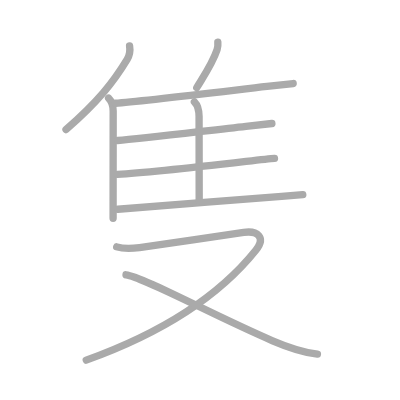
t = 0.00 s
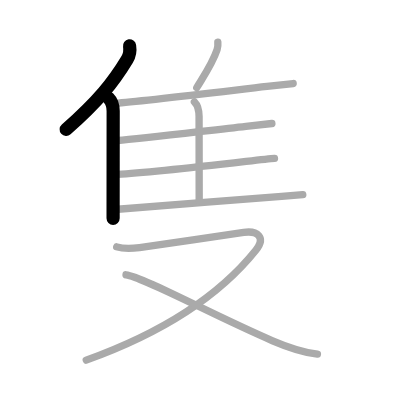
t = 2.00 s
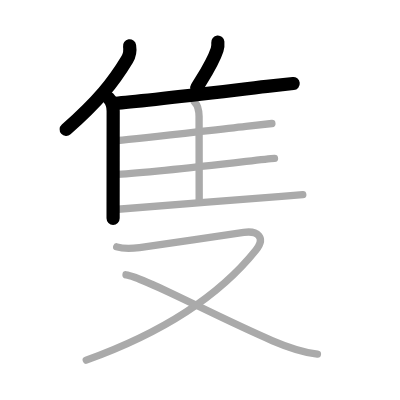
t = 4.00 s
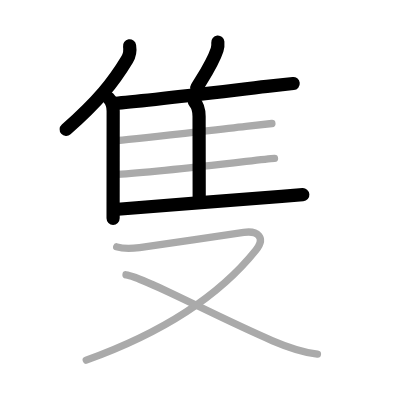
t = 6.00 s
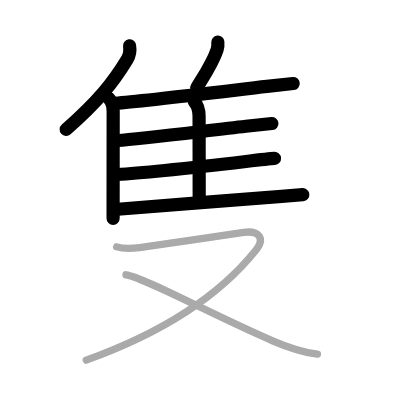
t = 8.00 s
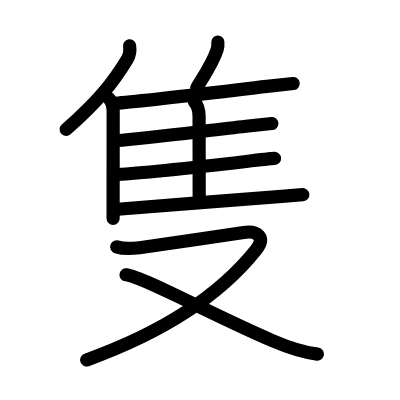
t = 10.00 s

The animated SVG that drew these frames (rendered in a browser with its animation timeline set to each time). Animation: 10 SMIL elements (animate=10); one cycle of 10.00 s.

<?xml version="1.0" standalone="no"?>
<!DOCTYPE svg PUBLIC "-//W3C//DTD SVG 1.1//EN"   "http://www.w3.org/Graphics/SVG/1.1/DTD/svg11.dtd">
<svg width="400px" height="400px"  version="1.1" xmlns="http://www.w3.org/2000/svg">
  <defs>
    <marker id="Triangle" viewBox="0 0 10 10" refX="0" refY="5" markerUnits="strokeWidth" markerWidth="3" style="stroke-opacity:0%;fill:#aaaaaa;" markerHeight="2" orient="auto">
      <path d="M 0 0 L 10 5 L 0 10 z" />
    </marker>
    
    <marker id="Arrow" viewBox="0 0 10 10" refX="5" refY="5" markerUnits="strokeWidth" markerWidth="1.8" style="stroke-opacity:0%;fill:#770000;" markerHeight="2" orient="auto">
      <path d="M 0 4 L 6 4 L 4 1 L 10 5 L 4 9 L 6 6 L 0 6 z" />
        <circle cx="5" cy="5" r="5" />
      </marker>
    
    <marker id="TriangleRed" viewBox="0 0 10 10" refX="0" refY="5" markerUnits="strokeWidth" markerWidth="3" style="stroke-opacity:0%;fill:#CC0000;" markerHeight="2" orient="auto">
      <path d="M 0 0 L 10 5 L 0 10 z" />
    </marker>
    
    <marker id="ArrowRed" viewBox="0 0 10 10" refX="5" refY="5" markerUnits="strokeWidth" markerWidth="1.8" style="stroke-opacity:0%;fill:#CC0000;" markerHeight="2" orient="auto">
      <path d="M 0 4 L 6 4 L 4 1 L 10 5 L 4 9 L 6 6 L 0 6 z" />
        <circle cx="5" cy="5" r="5" />
      </marker>
    
  </defs>
  
  <path style="fill:#ffffff; fill-opacity:100%; fill-rule:evenodd; stroke-width:0;" d="M 0 0 L 400px 0 L 400px 400px L 0 400px L 0 0" />

  <g transform="scale(3.6697247706422 3.6697247706422)">
<path style="fill:none; fill-opacity:0%; fill-rule:evenodd; stroke:#aaaaaa; stroke-opacity:100%; stroke-width: 1.5pt; stroke-linejoin:round; stroke-linecap:round;" d="M35.31 12.5c0.19 1.16-0.05 2.67-0.65 3.67c-3.82 6.32-7.92 11.43-16.67 19.13"></path>
<path style="fill:none; fill-opacity:0%; fill-rule:evenodd; stroke:#aaaaaa; stroke-opacity:100%; stroke-width: 1.5pt; stroke-linejoin:round; stroke-linecap:round;" d="M29.59 26.72c0.97 0.97 1.25 2.15 1.25 3.53c0 6.5-0.02 17.37-0.02 24.75c0 1.72 0 3.26 0 4.5"></path>
<path style="fill:none; fill-opacity:0%; fill-rule:evenodd; stroke:#aaaaaa; stroke-opacity:100%; stroke-width: 1.5pt; stroke-linejoin:round; stroke-linecap:round;" d="M59.36 11.5c0.06 0.65-0.02 1.5-0.2 2.05c-1.16 3.54-2.88 6.02-5.54 10.33"></path>
<path style="fill:none; fill-opacity:0%; fill-rule:evenodd; stroke:#aaaaaa; stroke-opacity:100%; stroke-width: 1.5pt; stroke-linejoin:round; stroke-linecap:round;" d="M31.43 28.13c6.94-0.49 29.27-3.19 41.32-4.58c3.62-0.42 6.25-0.71 7.14-0.79"></path>
<path style="fill:none; fill-opacity:0%; fill-rule:evenodd; stroke:#aaaaaa; stroke-opacity:100%; stroke-width: 1.5pt; stroke-linejoin:round; stroke-linecap:round;" d="M32.11 57.02c7.24-0.52 32.81-2.63 44.64-3.52c2.92-0.22 5-0.38 5.76-0.45"></path>
<path style="fill:none; fill-opacity:0%; fill-rule:evenodd; stroke:#aaaaaa; stroke-opacity:100%; stroke-width: 1.5pt; stroke-linejoin:round; stroke-linecap:round;" d="M52.97 27.74c0.96 0.96 1.28 2.26 1.28 4.03c0 6.73 0.03 13.23 0.03 23.02"></path>
<path style="fill:none; fill-opacity:0%; fill-rule:evenodd; stroke:#aaaaaa; stroke-opacity:100%; stroke-width: 1.5pt; stroke-linejoin:round; stroke-linecap:round;" d="M32.04 38.28c6.35-0.4 24.6-2.73 34.98-3.87c3.53-0.39 6.14-0.67 7.07-0.75"></path>
<path style="fill:none; fill-opacity:0%; fill-rule:evenodd; stroke:#aaaaaa; stroke-opacity:100%; stroke-width: 1.5pt; stroke-linejoin:round; stroke-linecap:round;" d="M32.01 47.53c6.61-0.33 24.38-2.29 35.04-3.53c3.79-0.44 6.65-0.76 7.75-0.83"></path>
<path style="fill:none; fill-opacity:0%; fill-rule:evenodd; stroke:#aaaaaa; stroke-opacity:100%; stroke-width: 1.5pt; stroke-linejoin:round; stroke-linecap:round;" d="M31.8 67.27C34 68 36 67.75 38.02 67.5c3.04-0.37 22.01-3.21 28.39-4.16c3.65-0.54 6.17 1.26 3.3 4.84C59.25 81.25 43.62 90.88 23.5 98.13"></path>
<path style="fill:none; fill-opacity:0%; fill-rule:evenodd; stroke:#aaaaaa; stroke-opacity:100%; stroke-width: 1.5pt; stroke-linejoin:round; stroke-linecap:round;" d="M34.34 74.88c4.47 0.48 23.41 10.87 39.94 17.98c3.87 1.66 8.01 3.13 12.22 3.64"></path>

<path style="fill:none; fill-opacity:0%; fill-rule:evenodd; stroke:#000000; stroke-opacity:100%; stroke-width: 2.7pt; stroke-linejoin:round; stroke-linecap:round;" d="M35.31 12.5c0.19 1.16-0.05 2.67-0.65 3.67c-3.82 6.32-7.92 11.43-16.67 19.13" pathLength="100" stroke-dashoffset="100" stroke-dasharray="100 105"><animate id="dashAnim1" attributeName="stroke-dashoffset" from="100" to="0" dur="1s" calcMode="linear" fill="freeze"/></path>
<path style="fill:none; fill-opacity:0%; fill-rule:evenodd; stroke:#000000; stroke-opacity:100%; stroke-width: 2.7pt; stroke-linejoin:round; stroke-linecap:round;" d="M29.59 26.72c0.97 0.97 1.25 2.15 1.25 3.53c0 6.5-0.02 17.37-0.02 24.75c0 1.72 0 3.26 0 4.5" pathLength="100" stroke-dashoffset="100" stroke-dasharray="100 105"><animate id="dashAnim2" attributeName="stroke-dashoffset" from="100" to="0" dur="1s" calcMode="linear" begin="dashAnim1.end" fill="freeze"/></path>
<path style="fill:none; fill-opacity:0%; fill-rule:evenodd; stroke:#000000; stroke-opacity:100%; stroke-width: 2.7pt; stroke-linejoin:round; stroke-linecap:round;" d="M59.36 11.5c0.06 0.65-0.02 1.5-0.2 2.05c-1.16 3.54-2.88 6.02-5.54 10.33" pathLength="100" stroke-dashoffset="100" stroke-dasharray="100 105"><animate id="dashAnim3" attributeName="stroke-dashoffset" from="100" to="0" dur="1s" calcMode="linear" begin="dashAnim2.end" fill="freeze"/></path>
<path style="fill:none; fill-opacity:0%; fill-rule:evenodd; stroke:#000000; stroke-opacity:100%; stroke-width: 2.7pt; stroke-linejoin:round; stroke-linecap:round;" d="M31.43 28.13c6.94-0.49 29.27-3.19 41.32-4.58c3.62-0.42 6.25-0.71 7.14-0.79" pathLength="100" stroke-dashoffset="100" stroke-dasharray="100 105"><animate id="dashAnim4" attributeName="stroke-dashoffset" from="100" to="0" dur="1s" calcMode="linear" begin="dashAnim3.end" fill="freeze"/></path>
<path style="fill:none; fill-opacity:0%; fill-rule:evenodd; stroke:#000000; stroke-opacity:100%; stroke-width: 2.7pt; stroke-linejoin:round; stroke-linecap:round;" d="M32.11 57.02c7.24-0.52 32.81-2.63 44.64-3.52c2.92-0.22 5-0.38 5.76-0.45" pathLength="100" stroke-dashoffset="100" stroke-dasharray="100 105"><animate id="dashAnim5" attributeName="stroke-dashoffset" from="100" to="0" dur="1s" calcMode="linear" begin="dashAnim4.end" fill="freeze"/></path>
<path style="fill:none; fill-opacity:0%; fill-rule:evenodd; stroke:#000000; stroke-opacity:100%; stroke-width: 2.7pt; stroke-linejoin:round; stroke-linecap:round;" d="M52.97 27.74c0.96 0.96 1.28 2.26 1.28 4.03c0 6.73 0.03 13.23 0.03 23.02" pathLength="100" stroke-dashoffset="100" stroke-dasharray="100 105"><animate id="dashAnim6" attributeName="stroke-dashoffset" from="100" to="0" dur="1s" calcMode="linear" begin="dashAnim5.end" fill="freeze"/></path>
<path style="fill:none; fill-opacity:0%; fill-rule:evenodd; stroke:#000000; stroke-opacity:100%; stroke-width: 2.7pt; stroke-linejoin:round; stroke-linecap:round;" d="M32.04 38.28c6.35-0.4 24.6-2.73 34.98-3.87c3.53-0.39 6.14-0.67 7.07-0.75" pathLength="100" stroke-dashoffset="100" stroke-dasharray="100 105"><animate id="dashAnim7" attributeName="stroke-dashoffset" from="100" to="0" dur="1s" calcMode="linear" begin="dashAnim6.end" fill="freeze"/></path>
<path style="fill:none; fill-opacity:0%; fill-rule:evenodd; stroke:#000000; stroke-opacity:100%; stroke-width: 2.7pt; stroke-linejoin:round; stroke-linecap:round;" d="M32.01 47.53c6.61-0.33 24.38-2.29 35.04-3.53c3.79-0.44 6.65-0.76 7.75-0.83" pathLength="100" stroke-dashoffset="100" stroke-dasharray="100 105"><animate id="dashAnim8" attributeName="stroke-dashoffset" from="100" to="0" dur="1s" calcMode="linear" begin="dashAnim7.end" fill="freeze"/></path>
<path style="fill:none; fill-opacity:0%; fill-rule:evenodd; stroke:#000000; stroke-opacity:100%; stroke-width: 2.7pt; stroke-linejoin:round; stroke-linecap:round;" d="M31.8 67.27C34 68 36 67.75 38.02 67.5c3.04-0.37 22.01-3.21 28.39-4.16c3.65-0.54 6.17 1.26 3.3 4.84C59.25 81.25 43.62 90.88 23.5 98.13" pathLength="100" stroke-dashoffset="100" stroke-dasharray="100 105"><animate id="dashAnim9" attributeName="stroke-dashoffset" from="100" to="0" dur="1s" calcMode="linear" begin="dashAnim8.end" fill="freeze"/></path>
<path style="fill:none; fill-opacity:0%; fill-rule:evenodd; stroke:#000000; stroke-opacity:100%; stroke-width: 2.7pt; stroke-linejoin:round; stroke-linecap:round;" d="M34.34 74.88c4.47 0.48 23.41 10.87 39.94 17.98c3.87 1.66 8.01 3.13 12.22 3.64" pathLength="100" stroke-dashoffset="100" stroke-dasharray="100 105"><animate id="dashAnim10" attributeName="stroke-dashoffset" from="100" to="0" dur="1s" calcMode="linear" begin="dashAnim9.end" fill="freeze"/></path>

</g>

</svg>  
          
